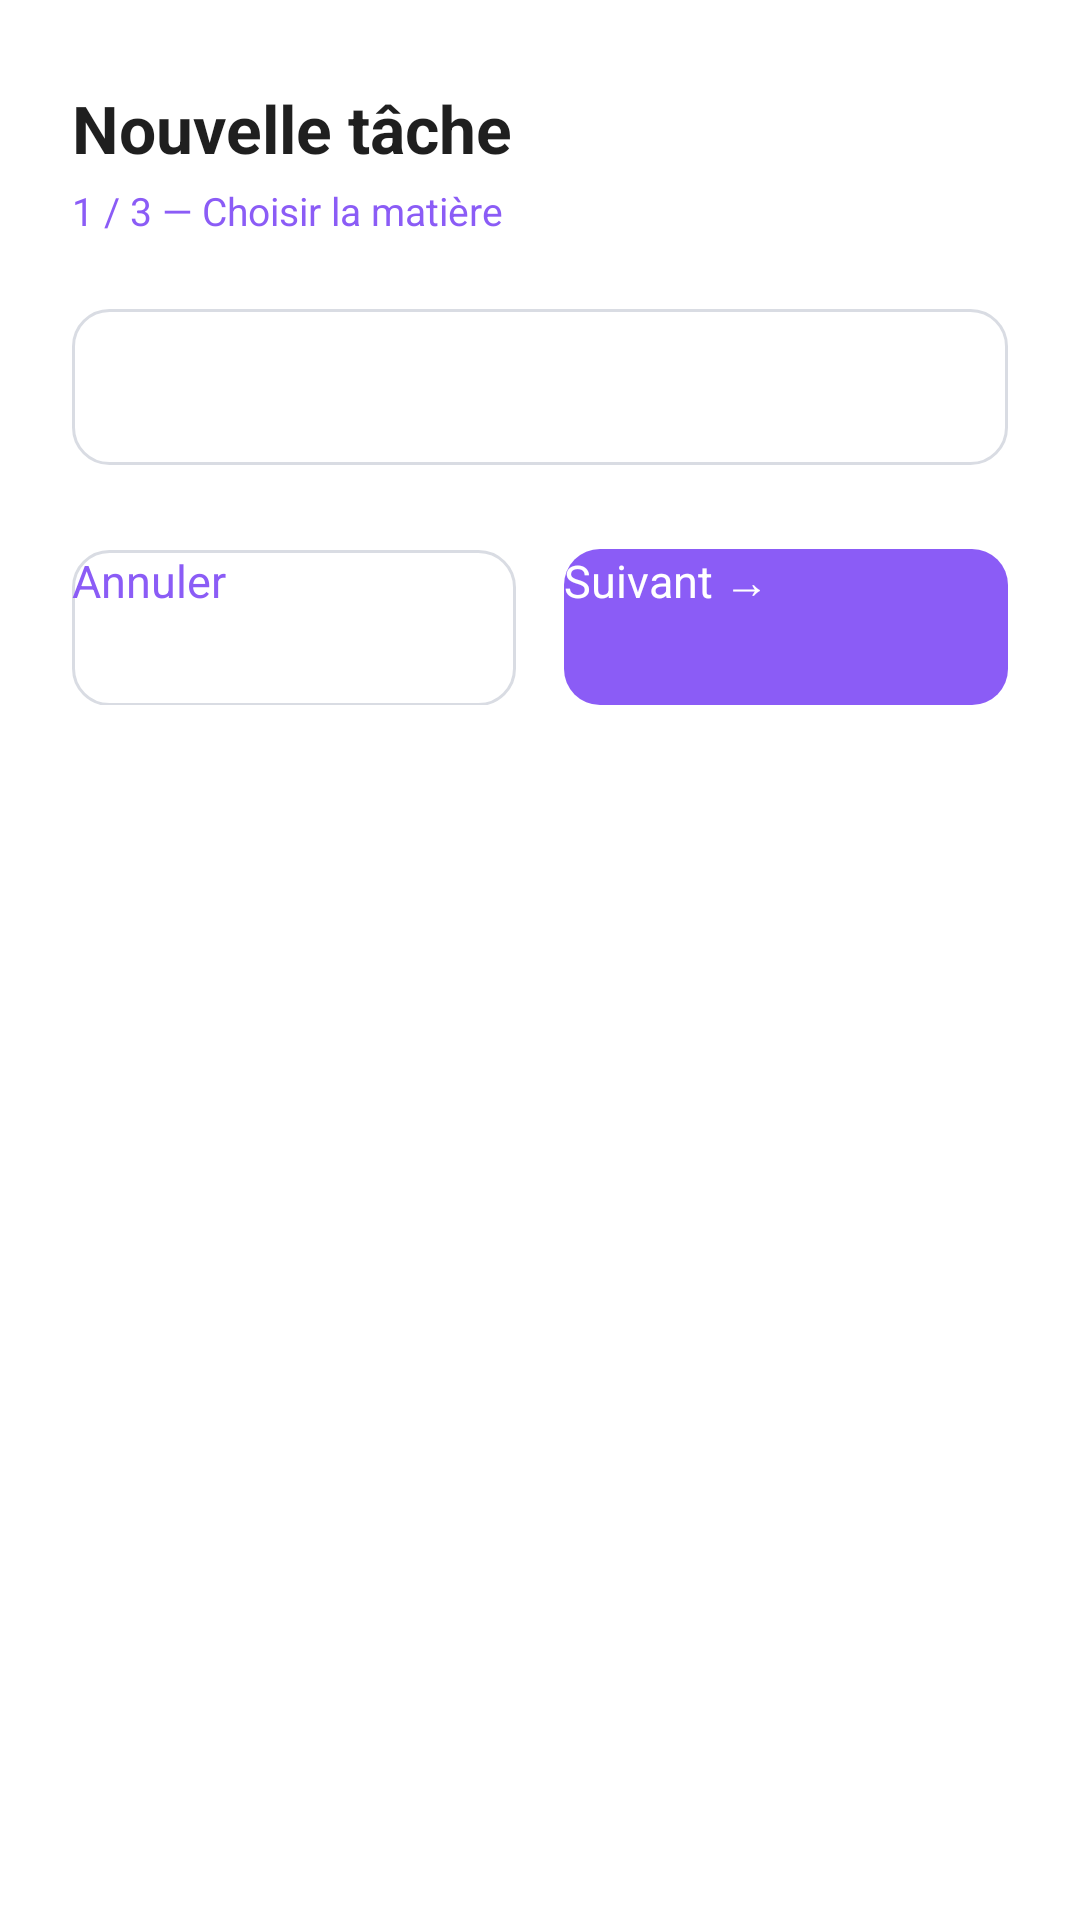

Layout XML and referenced resources for this Android screen:
<!-- AndroidManifest.xml: application theme Theme.Planexia -->
<!-- res/layout/dialog_step_selector.xml -->
<?xml version="1.0" encoding="utf-8"?>
<LinearLayout
    xmlns:android="http://schemas.android.com/apk/res/android"
    android:layout_width="match_parent"
    android:layout_height="wrap_content"
    android:orientation="vertical"
    android:background="#FFFFFF"
    android:paddingStart="24dp"
    android:paddingEnd="24dp"
    android:paddingTop="28dp"
    android:paddingBottom="24dp">

    
    <TextView
        android:id="@+id/tvDialogStepTitle"
        android:layout_width="wrap_content"
        android:layout_height="wrap_content"
        android:text="Nouvelle tâche"
        android:textSize="22sp"
        android:textStyle="bold"
        android:textColor="#1F1F1F"
        android:layout_marginBottom="4dp"/>

    
    <TextView
        android:id="@+id/tvDialogStepSub"
        android:layout_width="wrap_content"
        android:layout_height="wrap_content"
        android:text="1 / 3 — Choisir la matière"
        android:textSize="13sp"
        android:textColor="#8B5CF6"
        android:layout_marginBottom="24dp"/>

    
    <Spinner
        android:id="@+id/spinnerChoice"
        android:layout_width="match_parent"
        android:layout_height="52dp"
        android:background="@drawable/bg_edit_text"
        android:paddingStart="12dp"
        android:paddingEnd="12dp"
        android:layout_marginBottom="28dp"/>

    
    <LinearLayout
        android:layout_width="match_parent"
        android:layout_height="wrap_content"
        android:orientation="horizontal">

        <Button
            android:id="@+id/btnDialogStepCancel"
            android:layout_width="0dp"
            android:layout_height="52dp"
            android:layout_weight="1"
            android:layout_marginEnd="8dp"
            android:text="Annuler"
            android:textAllCaps="false"
            android:textColor="#8B5CF6"
            android:textSize="15sp"
            android:background="@drawable/bg_edit_text"/>

        <Button
            android:id="@+id/btnDialogStepNext"
            android:layout_width="0dp"
            android:layout_height="52dp"
            android:layout_weight="1"
            android:layout_marginStart="8dp"
            android:text="Suivant →"
            android:textAllCaps="false"
            android:textColor="#FFFFFF"
            android:textSize="15sp"
            android:background="@drawable/bg_save_button"/>

    </LinearLayout>

</LinearLayout>
<!-- resources referenced by this layout -->
<resources>
  <!-- drawable bg_edit_text (drawable) -->
  <?xml version="1.0" encoding="utf-8"?>
  <shape xmlns:android="http://schemas.android.com/apk/res/android">
      <solid android:color="@android:color/white" />
      <corners android:radius="12dp" />
      <stroke
          android:width="1dp"
          android:color="#D9DCE3" />
  </shape>
  <!-- drawable bg_save_button (drawable) -->
  <?xml version="1.0" encoding="utf-8"?>
  <shape xmlns:android="http://schemas.android.com/apk/res/android">
      <solid android:color="#8B5CF6" />
      <corners android:radius="12dp" />
  </shape>
</resources>
